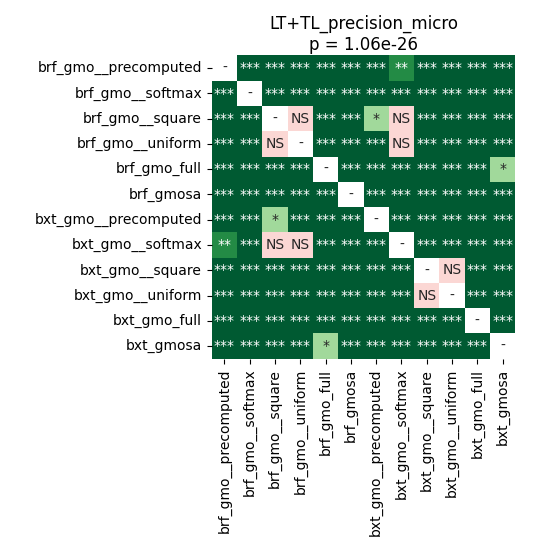

Values plotted in this chart, from the file beside it:
	brf_gmo__precomputed	brf_gmo__softmax	brf_gmo__square	brf_gmo__uniform	brf_gmo_full	brf_gmosa	bxt_gmo__precomputed	bxt_gmo__softmax	bxt_gmo__square	bxt_gmo__uniform	bxt_gmo_full	bxt_gmosa
brf_gmo__precomputed	1.0	4.0283203125e-05	4.0283203125e-05	4.0283203125e-05	4.0283203125e-05	4.0283203125e-05	7.193429129464286e-05	0.006915	4.0283203125e-05	4.0283203125e-05	4.0283203125e-05	4.0283203125e-05
brf_gmo__softmax	4.0283203125e-05	1.0	4.0283203125e-05	4.0283203125e-05	4.0283203125e-05	4.0283203125e-05	4.0283203125e-05	4.0283203125e-05	4.0283203125e-05	4.0283203125e-05	4.0283203125e-05	4.0283203125e-05
brf_gmo__square	4.0283203125e-05	4.0283203125e-05	1.0	0.09789	4.0283203125e-05	4.0283203125e-05	0.03137	0.5109	7.193429129464286e-05	0.000106	4.0283203125e-05	4.0283203125e-05
brf_gmo__uniform	4.0283203125e-05	4.0283203125e-05	0.09789	1.0	4.0283203125e-05	4.0283203125e-05	0.0004779	0.7166	7.193429129464286e-05	7.193429129464286e-05	4.0283203125e-05	4.0283203125e-05
brf_gmo_full	4.0283203125e-05	4.0283203125e-05	4.0283203125e-05	4.0283203125e-05	1.0	7.193429129464286e-05	4.0283203125e-05	4.0283203125e-05	4.0283203125e-05	4.0283203125e-05	4.0283203125e-05	0.04717
brf_gmosa	4.0283203125e-05	4.0283203125e-05	4.0283203125e-05	4.0283203125e-05	7.193429129464286e-05	1.0	4.0283203125e-05	4.0283203125e-05	4.0283203125e-05	4.0283203125e-05	4.0283203125e-05	4.0283203125e-05
bxt_gmo__precomputed	7.193429129464286e-05	4.0283203125e-05	0.03137	0.0004779	4.0283203125e-05	4.0283203125e-05	1.0	0.0001736	4.0283203125e-05	4.0283203125e-05	4.0283203125e-05	4.0283203125e-05
bxt_gmo__softmax	0.006915	4.0283203125e-05	0.5109	0.7166	4.0283203125e-05	4.0283203125e-05	0.0001736	1.0	7.193429129464286e-05	4.0283203125e-05	4.0283203125e-05	4.0283203125e-05
bxt_gmo__square	4.0283203125e-05	4.0283203125e-05	7.193429129464286e-05	7.193429129464286e-05	4.0283203125e-05	4.0283203125e-05	4.0283203125e-05	7.193429129464286e-05	1.0	0.9399	4.0283203125e-05	4.0283203125e-05
bxt_gmo__uniform	4.0283203125e-05	4.0283203125e-05	0.000106	7.193429129464286e-05	4.0283203125e-05	4.0283203125e-05	4.0283203125e-05	4.0283203125e-05	0.9399	1.0	4.0283203125e-05	4.0283203125e-05
bxt_gmo_full	4.0283203125e-05	4.0283203125e-05	4.0283203125e-05	4.0283203125e-05	4.0283203125e-05	4.0283203125e-05	4.0283203125e-05	4.0283203125e-05	4.0283203125e-05	4.0283203125e-05	1.0	4.0283203125e-05
bxt_gmosa	4.0283203125e-05	4.0283203125e-05	4.0283203125e-05	4.0283203125e-05	0.04717	4.0283203125e-05	4.0283203125e-05	4.0283203125e-05	4.0283203125e-05	4.0283203125e-05	4.0283203125e-05	1.0
